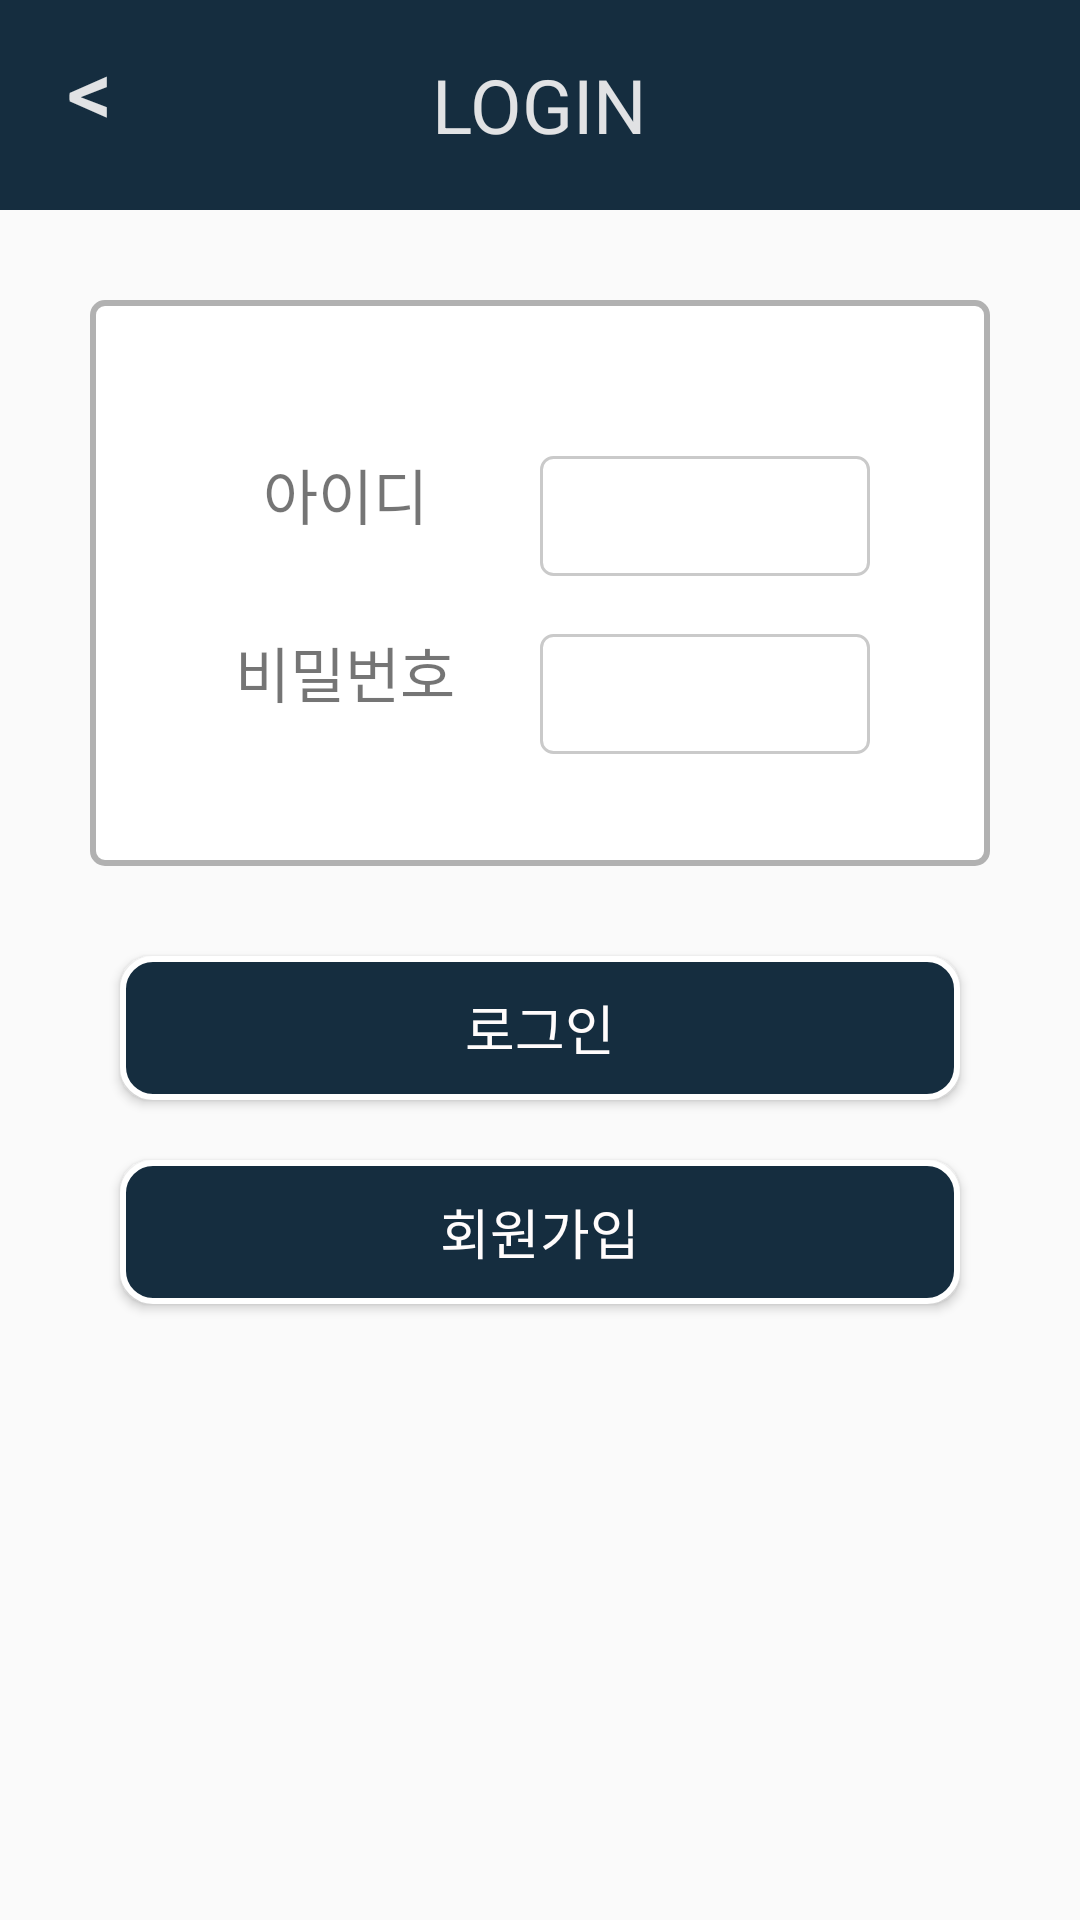

This screen was rendered from an Android layout file. Write that file and the resources it references.
<!-- AndroidManifest.xml: application theme AppTheme -->
<!-- res/layout/login.xml -->
<?xml version="1.0" encoding="utf-8"?>
<LinearLayout xmlns:android="http://schemas.android.com/apk/res/android"
    android:orientation="vertical" android:layout_width="match_parent"
    android:layout_height="match_parent">

    <RelativeLayout
        android:layout_width="match_parent"
        android:layout_height="70dp"
        android:background="@color/mycolor"
        >

        <Button
            android:id="@+id/backBtn"
            android:layout_width="60dp"
            android:layout_height="60dp"
            android:textColor="@color/background"
            android:background="#00000000"
            android:textSize="30sp"
            android:gravity="center"
            android:layout_alignParentLeft="true"
            android:text="&lt;"/>

        <TextView
            android:layout_width="wrap_content"
            android:layout_height="60dp"
            android:textColor="@color/background"
            android:textSize="25sp"
            android:gravity="center"
            android:layout_centerInParent="true"
            android:text="LOGIN"/>

    </RelativeLayout>

    <RelativeLayout
        android:layout_width="match_parent"
        android:layout_height="wrap_content"
        android:layout_margin="20dp">

        <RelativeLayout
            android:id="@+id/rl"
            android:layout_width="match_parent"
            android:layout_height="wrap_content"
            android:background="@drawable/textview"
            android:layout_margin="10dp">

            <TextView
                android:layout_marginTop="50dp"
                android:layout_marginLeft="20dp"
                android:id="@+id/tv1"
                android:gravity="center"
                android:layout_width="130dp"
                android:textSize="20sp"
                android:layout_height="wrap_content"
                android:text="아이디" />

            <EditText
                android:id="@+id/adminId"
                android:background="@drawable/edit"
                android:layout_marginRight="40dp"
                android:gravity="center"
                android:textSize="20sp"
                android:layout_width="match_parent"
                android:layout_height="40dp"
                android:layout_toRightOf="@id/tv1"
                android:layout_alignBaseline="@id/tv1"
                android:inputType="text"/>

            <TextView
                android:layout_marginBottom="50dp"
                android:layout_marginTop="30dp"
                android:layout_marginLeft="20dp"
                android:gravity="center"
                android:id="@+id/tv2"
                android:textSize="20sp"
                android:layout_width="130dp"
                android:layout_height="wrap_content"
                android:layout_below="@id/tv1"
                android:text="비밀번호"/>

            <EditText
                android:id="@+id/adminPw"
                android:background="@drawable/edit"
                android:layout_marginRight="40dp"
                android:gravity="center"
                android:textSize="20sp"
                android:layout_toRightOf="@id/tv2"
                android:layout_width="match_parent"
                android:layout_height="40dp"
                android:layout_alignBaseline="@id/tv2"
                android:inputType="textPassword"
                />

        </RelativeLayout>

        <Button
            android:layout_below="@id/rl"
            android:layout_margin="20dp"
            android:id="@+id/loginCheckBtn"
            android:textSize="18sp"
            android:textColor="#FFFCFC"
            android:background="@drawable/button"
            android:layout_width="match_parent"
            android:layout_height="wrap_content"
            android:text="로그인"/>
        <Button
            android:id="@+id/joinBtn"
            android:layout_below="@+id/loginCheckBtn"
            android:layout_marginLeft="20dp"
            android:layout_marginRight="20dp"
            android:textSize="18sp"
            android:textColor="#FFFCFC"
            android:background="@drawable/button"
            android:layout_width="match_parent"
            android:layout_height="wrap_content"
            android:text="회원가입"/>

        <Button
            android:id="@+id/kakao"
            android:layout_below="@+id/joinBtn"
            android:layout_marginTop="20dp"
            android:layout_marginLeft="20dp"
            android:layout_marginRight="20dp"
            android:background="@drawable/kakao"
            android:layout_width="match_parent"
            android:layout_height="wrap_content"
            />


    </RelativeLayout>


</LinearLayout>
<!-- resources referenced by this layout -->
<resources>
  <color name="background">#efefefef</color>
  <color name="mycolor">#152D3F</color>
  <!-- drawable button (drawable) -->
  <?xml version="1.0" encoding="utf-8"?>
  <selector xmlns:android="http://schemas.android.com/apk/res/android">
  
      <item android:state_focused="false">
  
          <shape xmlns:android="http://schemas.android.com/apk/res/android" android:shape="rectangle">
  
              <stroke
  
                  android:width="2dp"
  
                  android:color="#FFFFFF" />
  
              <corners android:radius="10dp"/>
  
              <solid
  
                  android:color="@color/mycolor" />
  
          </shape>
  
      </item>
  
  </selector>
  <!-- drawable edit (drawable) -->
  <?xml version="1.0" encoding="utf-8"?>
  <selector xmlns:android="http://schemas.android.com/apk/res/android">
  
  
  
      <item android:state_focused="true">
  
          <shape xmlns:android="http://schemas.android.com/apk/res/android" android:shape="rectangle">
  
              <stroke
  
                  android:width="1dp"
  
                  android:color="#292929" />
  
              <corners android:radius="4dp"/>
  
              <solid
  
                  android:color="#FFFFFF" />
  
          </shape>
  
  
  
      </item>
  
  
  
      <item android:state_focused="false">
  
          <shape xmlns:android="http://schemas.android.com/apk/res/android" android:shape="rectangle">
  
              <stroke
  
                  android:width="1dp"
  
                  android:color="#CACACA" />
  
              <corners android:radius="4dp"/>
  
              <solid
  
                  android:color="#FFFFFF" />
  
          </shape>
  
  
  
      </item>
  
  </selector>
  <!-- drawable textview (drawable) -->
  <?xml version="1.0" encoding="utf-8"?>
  <selector xmlns:android="http://schemas.android.com/apk/res/android">
  
      <item android:state_focused="false">
  
          <shape xmlns:android="http://schemas.android.com/apk/res/android" android:shape="rectangle">
  
              <stroke
  
                  android:width="2dp"
  
                  android:color="#B1B1B1" />
  
              <corners android:radius="4dp"/>
  
              <solid
  
                  android:color="#FFFFFF" />
  
          </shape>
  
      </item>
  
  </selector>
  <style name="AppTheme" parent="Theme.AppCompat.Light.NoActionBar">
          
          <item name="colorPrimary">@color/colorPrimary</item>
          <item name="colorPrimaryDark">@color/colorPrimaryDark</item>
          <item name="colorAccent">@color/colorAccent</item>
      </style>
  <color name="colorPrimary">#152D3F</color>
  <color name="colorPrimaryDark">#000000</color>
  <color name="colorAccent">#E91E63</color>
</resources>
